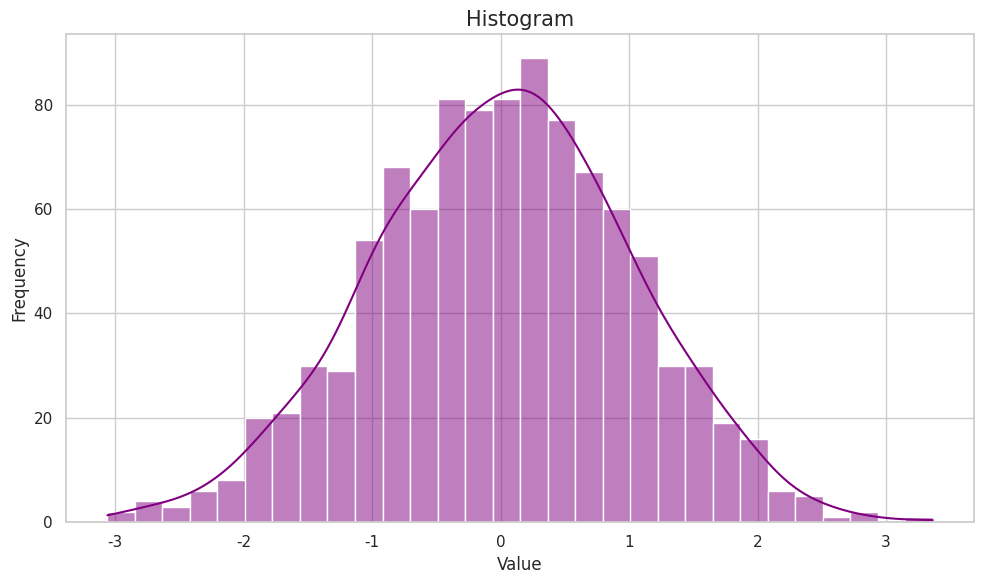

Recreate this plot in Python. (Note: this script raises an exception after producing the figure.)
#!/usr/bin/env python3
# -*- coding: utf-8 -*-

"""
@File: histogram_figure.py
@Python Version: 3.12.1
@Platform: PyTorch 2.0.0 + cu117
[redacted]
@Date: 2024-06-20.
@Contact: [email redacted]
[redacted]
@Version: V2.1
@License: Apache License Version 2.0, January 2004
    Copyright 2024. All rights reserved.

@Description: 
"""

import matplotlib.pyplot as plt
import seaborn as sns
import numpy as np


# -------------------------
if __name__ == "__main__":
    # 设置风格
    sns.set_theme(style="whitegrid")

    # 生成数据
    data = np.random.randn(1000)

    # 创建图表
    plt.figure(figsize=(10, 6))
    sns.histplot(data, kde=True, color="purple", bins=30)

    # 添加装饰
    plt.title("Histogram", fontsize=15)
    plt.xlabel("Value", fontsize=12)
    plt.ylabel("Frequency", fontsize=12)
    # plt.show()
    plt.tight_layout()
    plt.savefig("images/histogram_figure.png", dpi=600)
